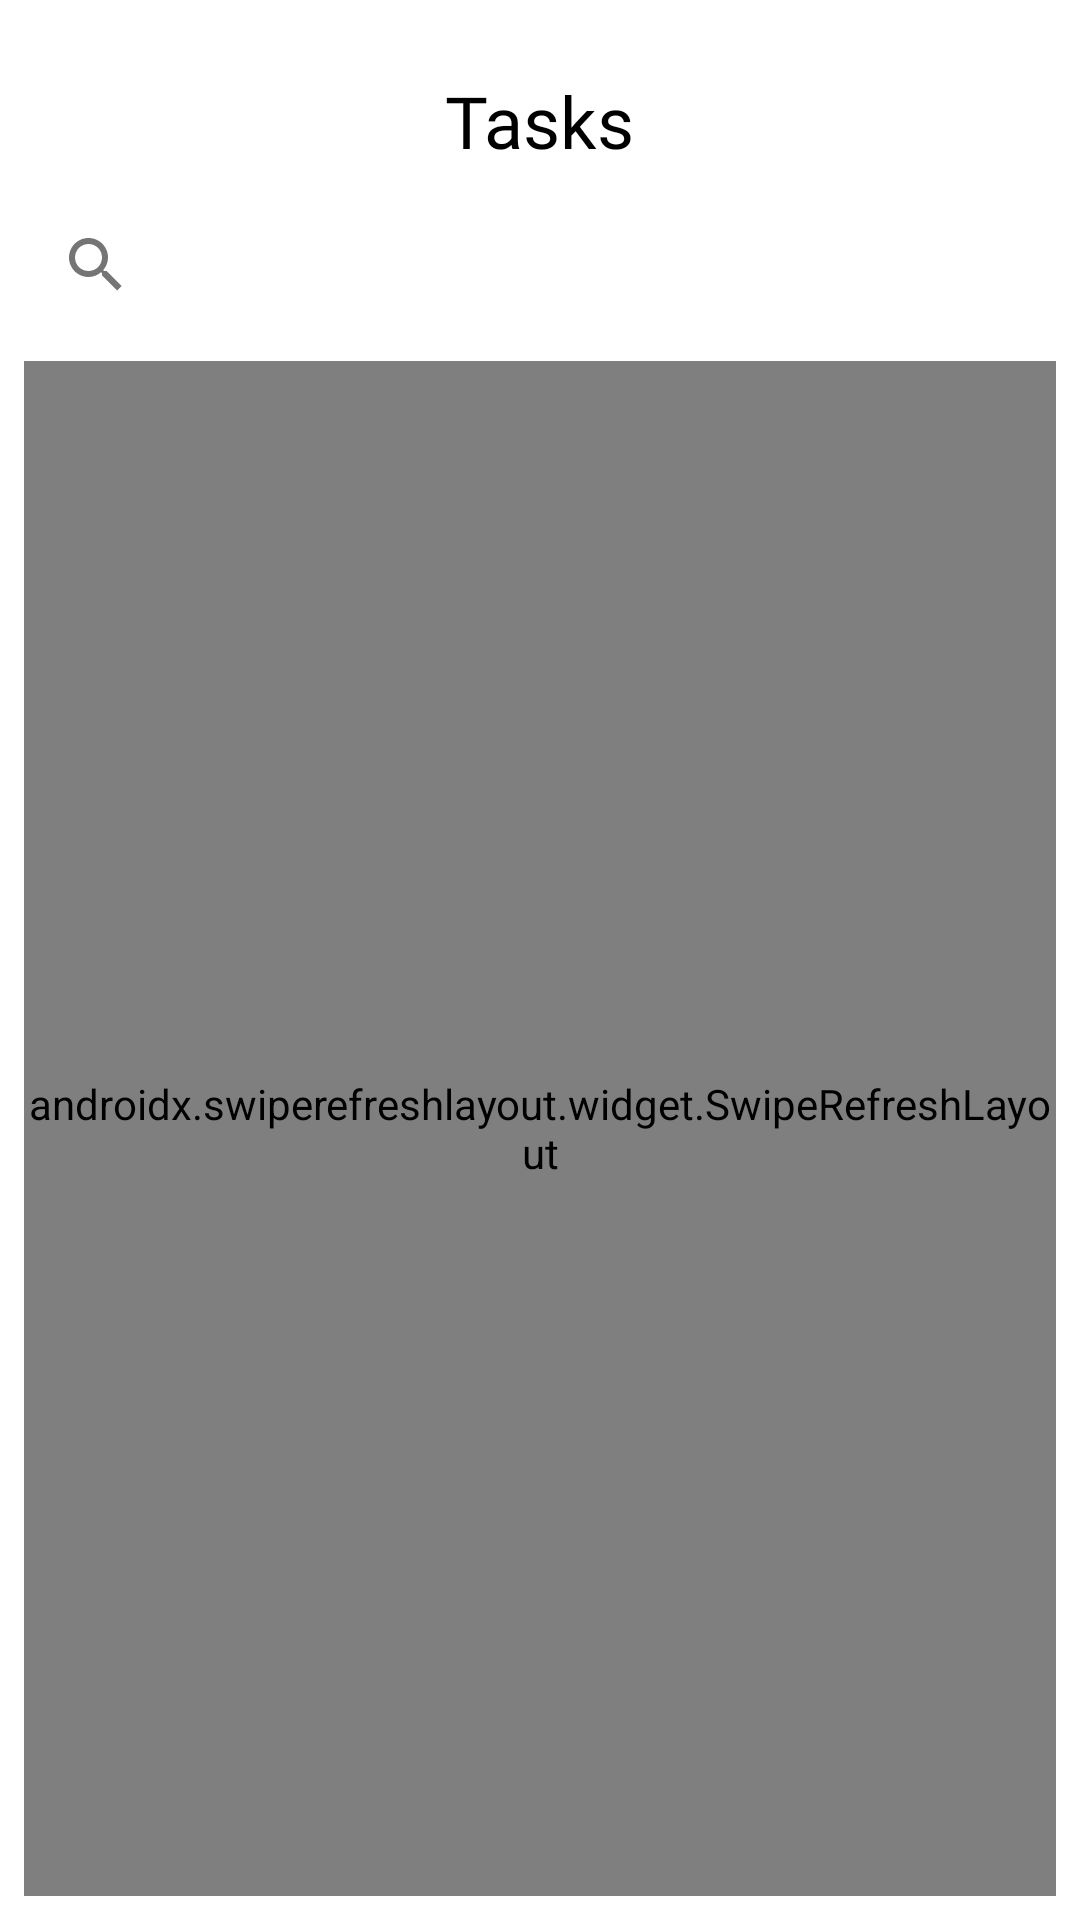

Android layout source for this screen:
<!-- AndroidManifest.xml: application theme Theme.AndroidTaskKotlin -->
<!-- res/layout/fragment_main.xml -->
<?xml version="1.0" encoding="utf-8"?>
<androidx.constraintlayout.widget.ConstraintLayout
    xmlns:android="http://schemas.android.com/apk/res/android"
    xmlns:app="http://schemas.android.com/apk/res-auto"
    xmlns:tools="http://schemas.android.com/tools"
    android:layout_width="match_parent"
    android:layout_height="match_parent"
    android:background="@color/white"
    tools:context=".ui.view.MainFragment">

    <TextView
        android:id="@+id/titleText"
        android:layout_width="wrap_content"
        android:layout_height="wrap_content"
        android:layout_gravity="start"
        android:layout_marginTop="24dp"
        android:fontFamily="@font/work_sans_semibold"
        android:text="@string/titleText"
        android:textColor="@color/black"
        android:textSize="24sp"
        android:visibility="visible"
        app:layout_constraintEnd_toEndOf="parent"
        app:layout_constraintStart_toStartOf="parent"
        app:layout_constraintTop_toTopOf="parent" />

    
    <androidx.swiperefreshlayout.widget.SwipeRefreshLayout
        android:id="@+id/swipeRefresh"
        android:layout_width="0dp"
        android:layout_height="0dp"
        android:layout_margin="8dp"
        app:layout_constraintTop_toBottomOf="@id/searchView"
        app:layout_constraintBottom_toBottomOf="parent"
        app:layout_constraintStart_toStartOf="parent"
        app:layout_constraintEnd_toEndOf="parent">

        <androidx.recyclerview.widget.RecyclerView
            android:id="@+id/mainRecyclerView"
            android:layout_width="match_parent"
            android:layout_height="match_parent"
            android:layout_marginBottom="8dp"
            android:padding="5dp"/>

    </androidx.swiperefreshlayout.widget.SwipeRefreshLayout>


    <ProgressBar
        android:id="@+id/progressBar"
        style="?android:attr/progressBarStyle"
        android:layout_width="wrap_content"
        android:layout_height="wrap_content"
        android:outlineSpotShadowColor="@color/black"
        android:visibility="gone"
        app:layout_constraintBottom_toBottomOf="parent"
        app:layout_constraintEnd_toEndOf="parent"
        app:layout_constraintStart_toStartOf="parent"
        app:layout_constraintTop_toTopOf="parent" />

    
    <androidx.appcompat.widget.SearchView
        android:id="@+id/searchView"
        android:layout_width="0dp"
        android:layout_height="wrap_content"
        android:layout_margin="8dp"
        android:layout_marginTop="10dp"
        android:layout_marginHorizontal="16dp"
        android:iconifiedByDefault="true"
        binding.searchView.isIconified = "true"
        android:background="@null"
        android:queryHint="@string/searchbar_scrolling_view_behavior"
        android:theme="@style/SearchViewTextBlack"
        app:layout_constraintEnd_toEndOf="parent"
        app:layout_constraintStart_toStartOf="parent"
        app:layout_constraintTop_toBottomOf="@id/titleText" />

    <ImageButton
        android:id="@+id/btnScan"
        android:layout_width="30dp"
        android:layout_height="30dp"
        android:scaleType="centerCrop"
        android:layout_marginEnd="24dp"
        android:background="?attr/selectableItemBackgroundBorderless"
        android:contentDescription="Scan"
        android:src="@drawable/baseline_qr_code_scanner_24"
        app:layout_constraintBottom_toBottomOf="@+id/titleText"
        app:layout_constraintEnd_toEndOf="parent"
        app:layout_constraintTop_toTopOf="@+id/titleText" />



</androidx.constraintlayout.widget.ConstraintLayout>
<!-- resources referenced by this layout -->
<resources>
  <color name="black">#FF000000</color>
  <color name="white">#FFFFFFFF</color>
  <string name="titleText">Tasks</string>
  <style name="SearchViewTextBlack" parent="ThemeOverlay.AppCompat.Light">
          <item name="android:textColor">@android:color/black</item>
          <item name="android:textColorHint">@android:color/darker_gray</item>
      </style>
  <style name="Theme.AndroidTaskKotlin" parent="Base.Theme.AndroidTaskKotlin" />
  <style name="Base.Theme.AndroidTaskKotlin" parent="Theme.Material3.DayNight.NoActionBar">
          
          
      </style>
</resources>
